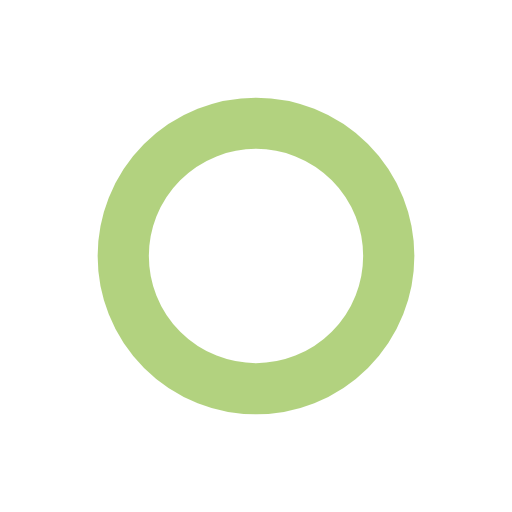
t = 0.00 s
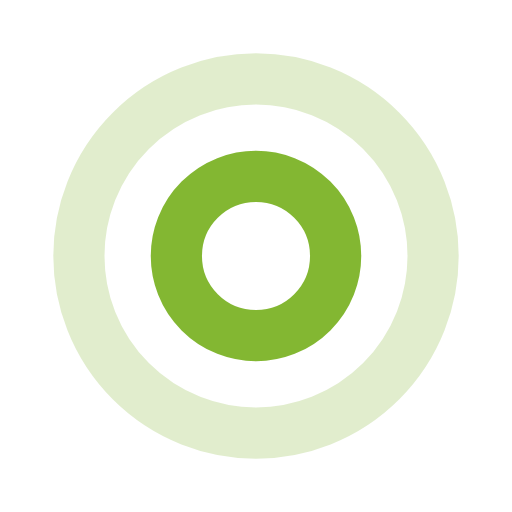
t = 0.25 s
t = 0.50 s: frame unchanged from t = 0.00 s, image omitted
t = 0.75 s: frame unchanged from t = 0.25 s, image omitted

The animated SVG that drew these frames (rendered in a browser with its animation timeline set to each time). Animation: 4 SMIL elements (animate=4); one cycle of 1.00 s, repeats indefinitely.

<?xml version="1.0" encoding="utf-8"?>
<svg xmlns="http://www.w3.org/2000/svg" xmlns:xlink="http://www.w3.org/1999/xlink" style="margin: auto; background: none; display: block; shape-rendering: auto;" width="200px" height="200px" viewBox="0 0 100 100" preserveAspectRatio="xMidYMid">
<circle cx="50" cy="50" r="0" fill="none" stroke="#65A500" stroke-width="10">
  <animate attributeName="r" repeatCount="indefinite" dur="1s" values="0;40" keyTimes="0;1" keySplines="0 0.2 0.8 1" calcMode="spline" begin="0s"></animate>
  <animate attributeName="opacity" repeatCount="indefinite" dur="1s" values="1;0" keyTimes="0;1" keySplines="0.2 0 0.8 1" calcMode="spline" begin="0s"></animate>
</circle><circle cx="50" cy="50" r="0" fill="none" stroke="#65A500" stroke-width="10">
  <animate attributeName="r" repeatCount="indefinite" dur="1s" values="0;40" keyTimes="0;1" keySplines="0 0.2 0.8 1" calcMode="spline" begin="-0.5s"></animate>
  <animate attributeName="opacity" repeatCount="indefinite" dur="1s" values="1;0" keyTimes="0;1" keySplines="0.2 0 0.8 1" calcMode="spline" begin="-0.5s"></animate>
</circle>
<!-- [ldio] generated by https://loading.io/ --></svg>